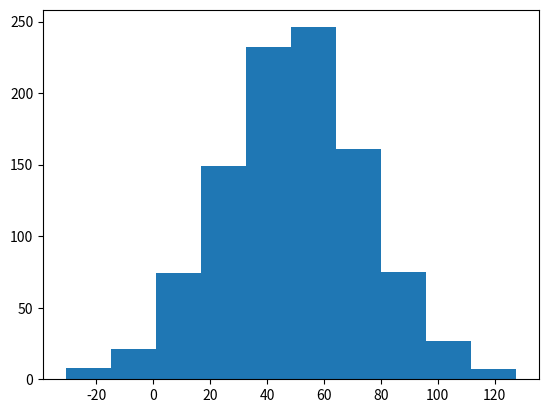

Source code (Python): (Note: this script raises an exception after producing the figure.)
#!/usr/bin/env python3
# -*- coding: utf-8 -*-
"""
Created on Fri Apr 16 07:20:19 2021

stats presentation

[redacted]
"""

import numpy as np
import matplotlib.pyplot as plt

mu1, sigma1 = 50, 25
s1 = np.random.normal(mu1, sigma1, 1000)

mu2, sigma2 = 51, 24
s1 = np.random.normal(mu1, sigma1, 1000)

st_err10 = sigma1/np.sqrt(10)
st_err50 = sigma1/np.sqrt(50)

plt.figure(); plt.hist(s1)

means = np.mean(s1[0:9]), np.mean(s1[0:9])
err = sigma1, st_err10
fig, ax = plt.subplots()
ax.bar(means, yerr = err)

sample1 = s1[0:20]
sample2 = s1[21:30]
sample3 = s1[30:35]

plt.figure()
plt.hist(sample1, label = 'sample 1', alpha = 0.5, density = True)
plt.hist(sample2, label = 'sample 2', alpha = 0.5, density = True)
plt.hist(sample3, label = 'sample 3', alpha = 0.5, density = True)
plt.hist(s1, label = 'True population', alpha = 0.5, density = True)
plt.legend(loc = 'upper right')